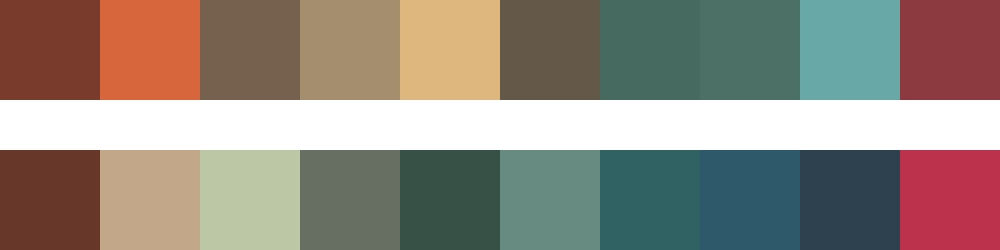

The data file committed next to this chart (first rows):
#793b2c	#d7663c	#75614d	#a58e6d	#ddb77e	#645948	#466a5f	#4c7066	#68a9a7	#8c393f
#673729	#c3a789	#bcc7a5	#676f62	#375147	#678b81	#316263	#2d596a	#2d414f	#bc314c
